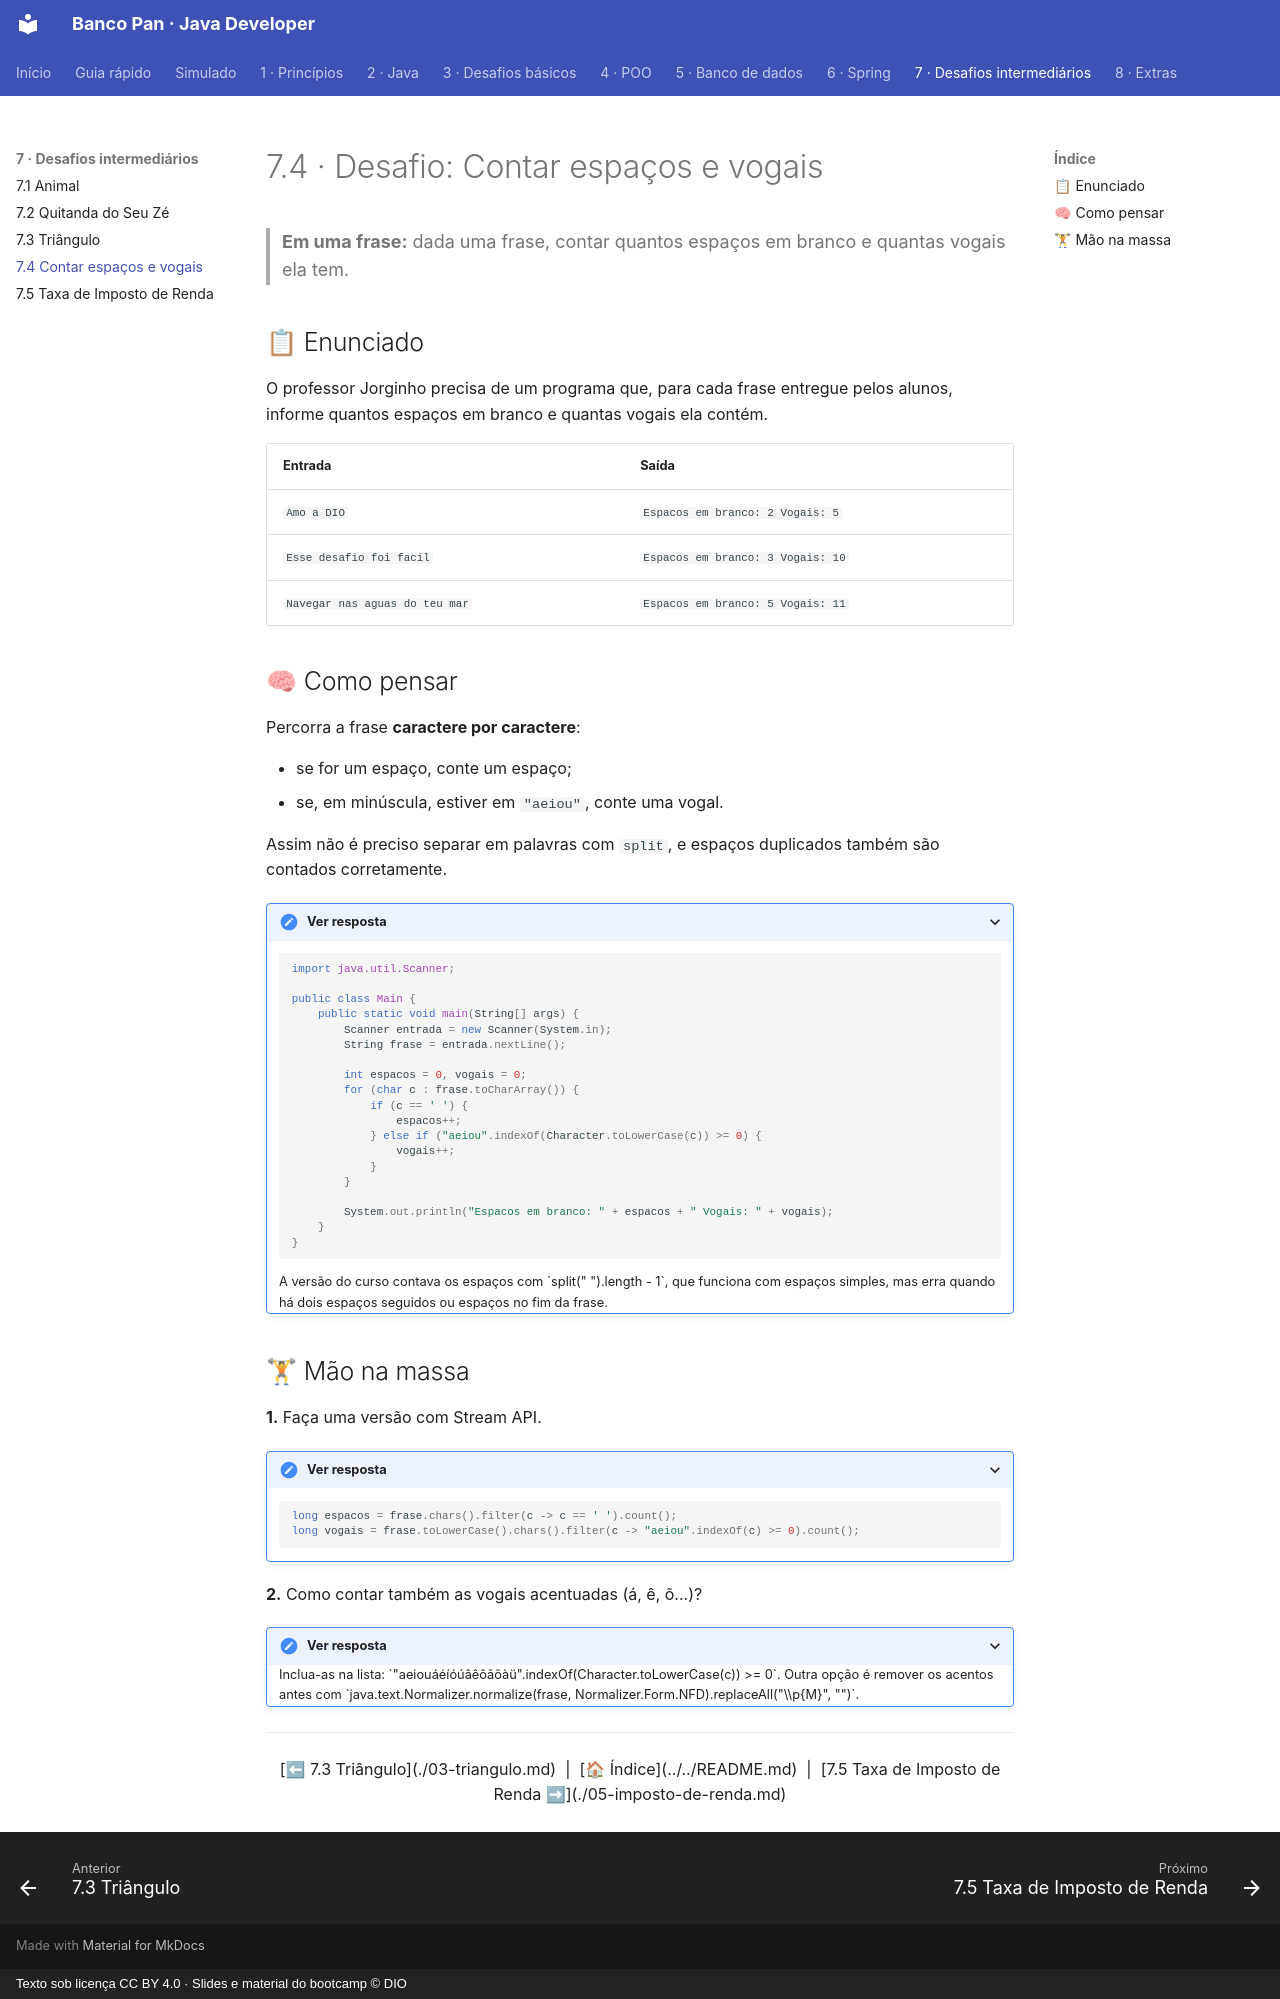

repository: Joshpcbrrj/Dio-Banco_Pan-Java_developer · page: 07-desafios-intermediarios/04-espacos-e-vogais/index.html · generator: mkdocs · copyright: Texto sob licença CC BY 4.0 · Slides e material do bootcamp © DIO

# 7.4 · Desafio: Contar espaços e vogais

> **Em uma frase:** dada uma frase, contar quantos espaços em branco e quantas vogais ela tem.

## 📋 Enunciado

O professor Jorginho precisa de um programa que, para cada frase entregue pelos alunos, informe quantos espaços em branco e quantas vogais ela contém.

| Entrada | Saída |
| --- | --- |
| `Amo a DIO` | `Espacos em branco: 2 Vogais: 5` |
| `Esse desafio foi facil` | `Espacos em branco: 3 Vogais: 10` |
| `Navegar nas aguas do teu mar` | `Espacos em branco: 5 Vogais: 11` |

## 🧠 Como pensar

Percorra a frase **caractere por caractere**:

- se for um espaço, conte um espaço;
- se, em minúscula, estiver em `"aeiou"`, conte uma vogal.

Assim não é preciso separar em palavras com `split`, e espaços duplicados também são contados corretamente.

<details>
<summary>Ver resposta</summary>

```java
import java.util.Scanner;

public class Main {
    public static void main(String[] args) {
        Scanner entrada = new Scanner(System.in);
        String frase = entrada.nextLine();

        int espacos = 0, vogais = 0;
        for (char c : frase.toCharArray()) {
            if (c == ' ') {
                espacos++;
            } else if ("aeiou".indexOf(Character.toLowerCase(c)) >= 0) {
                vogais++;
            }
        }

        System.out.println("Espacos em branco: " + espacos + " Vogais: " + vogais);
    }
}
```

A versão do curso contava os espaços com `split(" ").length - 1`, que funciona com espaços simples, mas erra quando há dois espaços seguidos ou espaços no fim da frase.

</details>

## 🏋 Mão na massa

**1.** Faça uma versão com Stream API.

<details>
<summary>Ver resposta</summary>

```java
long espacos = frase.chars().filter(c -> c == ' ').count();
long vogais = frase.toLowerCase().chars().filter(c -> "aeiou".indexOf(c) >= 0).count();
```

</details>

**2.** Como contar também as vogais acentuadas (á, ê, õ...)?

<details>
<summary>Ver resposta</summary>

Inclua-as na lista: `"aeiouáéíóúâêôãõàü".indexOf(Character.toLowerCase(c)) >= 0`. Outra opção é remover os acentos antes com `java.text.Normalizer.normalize(frase, Normalizer.Form.NFD).replaceAll("\\p{M}", "")`.

</details>

---

<div align="center">

[⬅ 7.3 Triângulo](./03-triangulo.md) &nbsp;|&nbsp; [🏠 Índice](../../README.md) &nbsp;|&nbsp; [7.5 Taxa de Imposto de Renda ➡](./05-imposto-de-renda.md)

</div>
